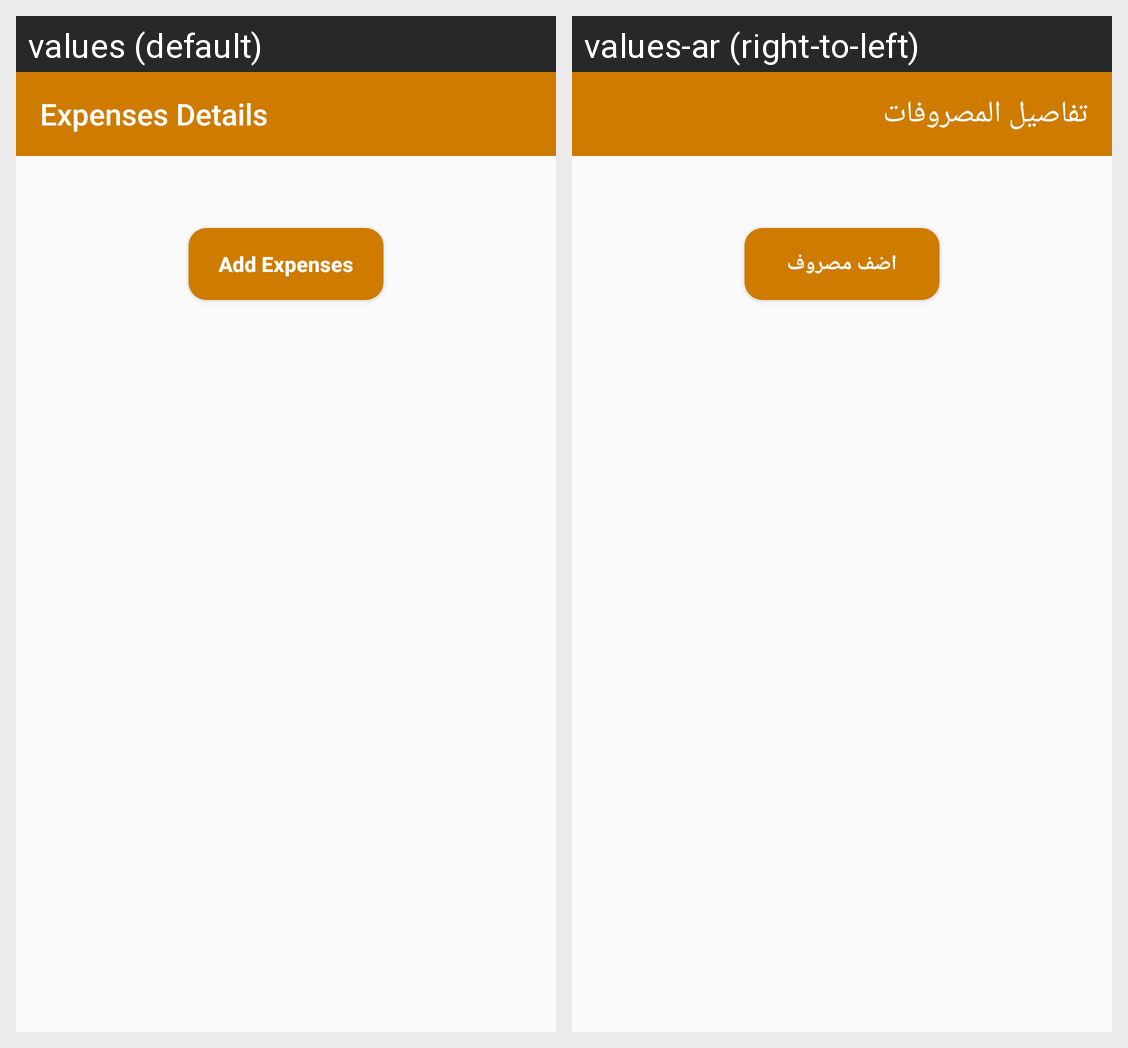

Locale-by-locale string values for the Android screen shown in this grid:
Android screen res/layout/activity_expenses_details.xml rendered under 2 locales, left to right: values (default), values-ar (right-to-left). Device: Nexus 5 (rendered at 1080×1920; each locale shown at half size, 540×960, under a caption strip naming it); theme AppTheme.
Strings drawn on this screen, with the default value and each locale's value (text and hints the layout hard-codes, and strings that could not be matched under every locale, appear in the picture but are not listed):

expenses_details
  values: Expenses Details
  values-ar: تفاصيل المصروفات

add_expenses
  values: Add Expenses
  values-ar: اضف مصروف
